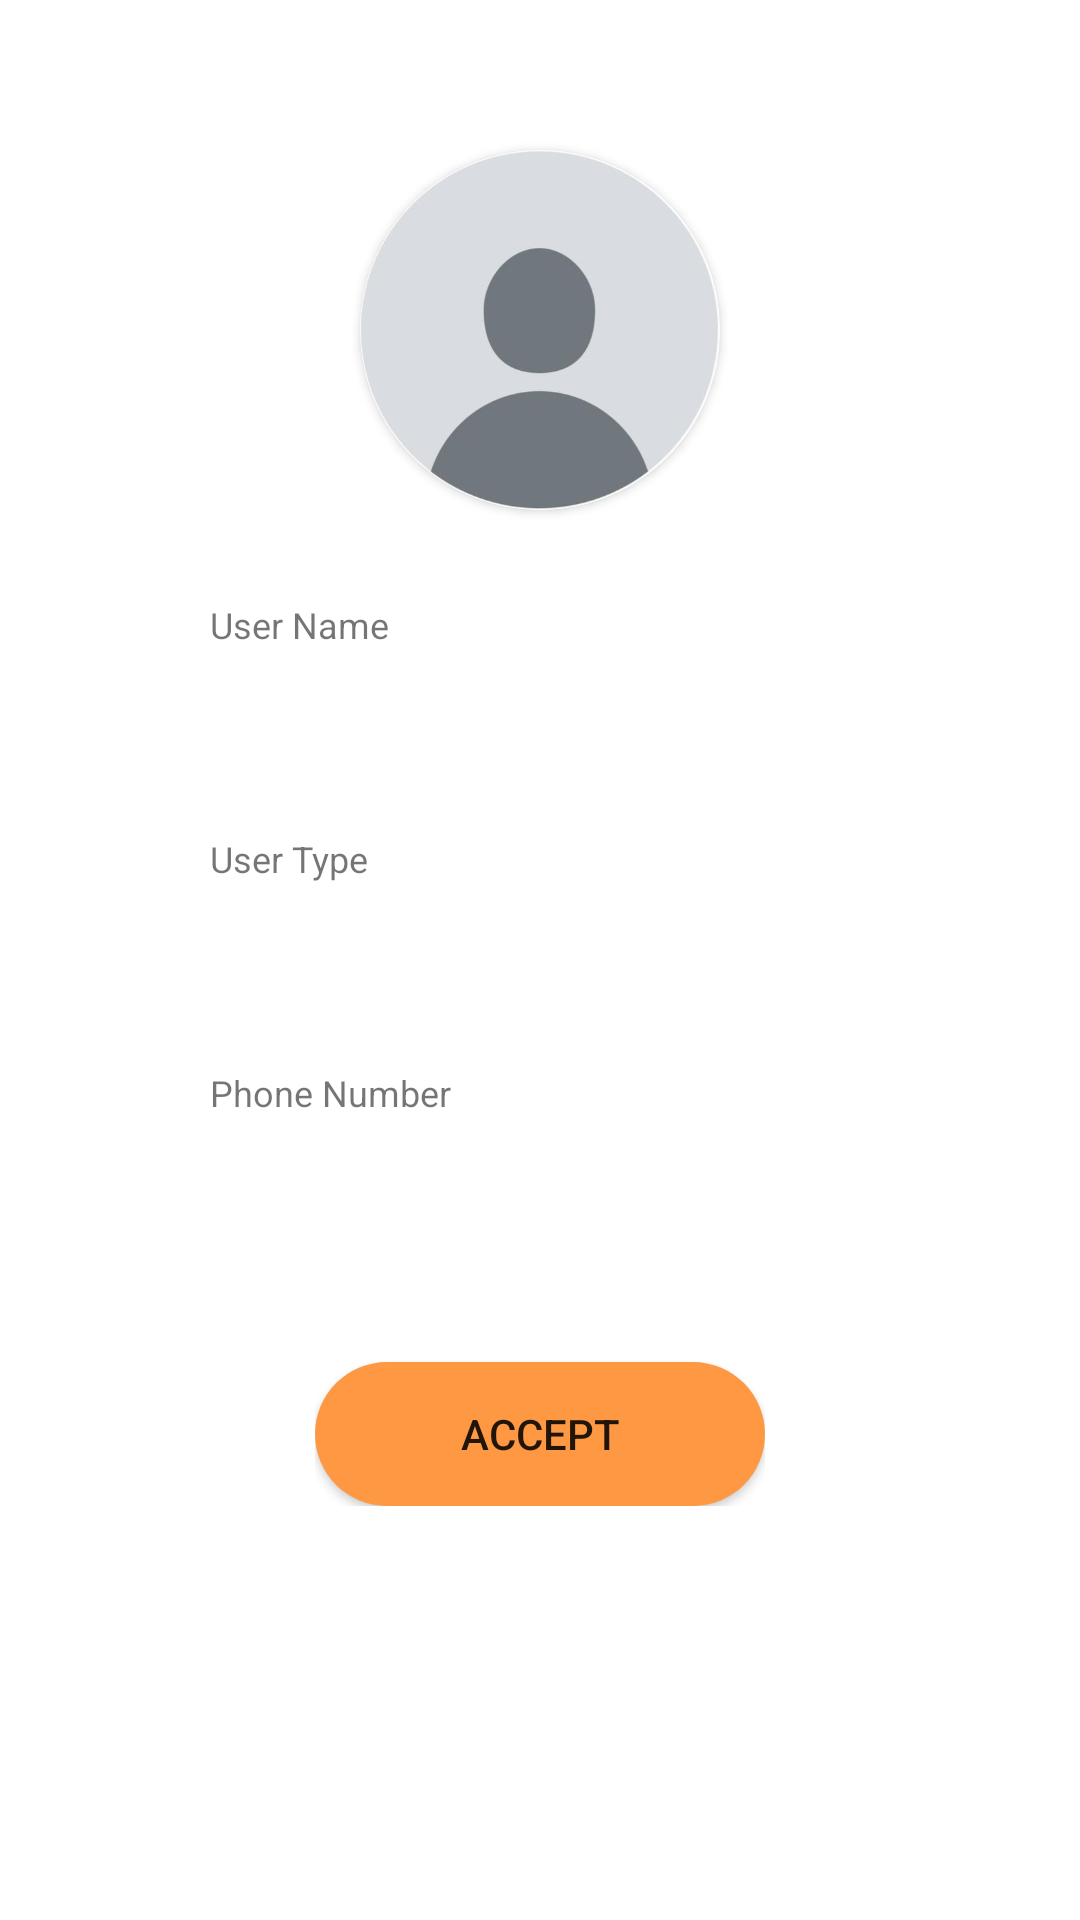

This screen was rendered from an Android layout file. Write that file and the resources it references.
<!-- AndroidManifest.xml: application theme Theme.HealthShapers -->
<!-- res/layout/rl_custom_dialogbox.xml -->
<?xml version="1.0" encoding="utf-8"?>
<RelativeLayout xmlns:android="http://schemas.android.com/apk/res/android"
    xmlns:app="http://schemas.android.com/apk/res-auto"
    xmlns:tools="http://schemas.android.com/tools"
    android:layout_width="match_parent"
    android:layout_height="wrap_content"
    tools:context=".Donation_Dialog_Box"
    android:background="@drawable/rounded_dialog_background">
    <ScrollView
        android:layout_width="match_parent"
        android:layout_height="wrap_content">
        <RelativeLayout
            android:layout_width="match_parent"
            android:layout_height="wrap_content">
            <androidx.cardview.widget.CardView
                android:layout_width="wrap_content"
                android:layout_height="wrap_content"
                app:cardCornerRadius="100dp"
                android:layout_marginTop="50dp"
                android:layout_gravity="center_horizontal"
                android:id="@+id/roundedpfp"
                android:layout_centerHorizontal="true">
                <ImageView
                    android:layout_width="120dp"
                    android:layout_height="120dp"
                    android:src="@drawable/pfp"
                    android:id="@+id/pfp"
                    android:scaleType="centerCrop"
                    />

            </androidx.cardview.widget.CardView>


            <RelativeLayout
                android:id="@+id/itemNamerelative_name"
                android:layout_width="match_parent"
                android:layout_height="wrap_content"
                android:clickable="true"
                android:focusable="true"
                android:background="?attr/selectableItemBackground"
                android:layout_marginTop="20dp"
                android:paddingVertical="10dp"
                android:layout_below="@+id/roundedpfp">

                <LinearLayout
                    android:layout_width="wrap_content"
                    android:layout_height="wrap_content"
                    android:layout_marginStart="70dp"
                    android:orientation="vertical">

                    <TextView
                        android:layout_width="wrap_content"
                        android:layout_height="wrap_content"
                        android:text="User Name"
                        android:textSize="12sp" />

                    <TextView
                        android:id="@+id/dialogUserName"
                        android:layout_width="wrap_content"
                        android:layout_height="wrap_content"
                        android:text=""
                        android:textColor="@color/black"
                        android:textSize="16sp" />

                </LinearLayout>

            </RelativeLayout>

            <RelativeLayout
                android:id="@+id/timerelative_name"
                android:layout_width="match_parent"
                android:layout_height="wrap_content"
                android:clickable="true"
                android:focusable="true"
                android:background="?attr/selectableItemBackground"
                android:layout_marginTop="20dp"
                android:paddingVertical="10dp"
                android:layout_below="@id/itemNamerelative_name">

                <LinearLayout
                    android:layout_width="wrap_content"
                    android:layout_height="wrap_content"
                    android:orientation="vertical"
                    android:layout_marginStart="70dp">

                    <TextView
                        android:layout_width="wrap_content"
                        android:layout_height="wrap_content"
                        android:text="User Type"
                        android:textSize="12sp"/>

                    <TextView
                        android:id="@+id/dialogUserType"
                        android:layout_width="wrap_content"
                        android:layout_height="wrap_content"
                        android:text=""
                        android:textSize="16sp"
                        android:textColor="@color/black"/>

                </LinearLayout>

            </RelativeLayout>

            <RelativeLayout
                android:id="@+id/phone"
                android:layout_width="match_parent"
                android:layout_height="wrap_content"
                android:clickable="true"
                android:focusable="true"
                android:background="?attr/selectableItemBackground"
                android:layout_marginTop="20dp"
                android:paddingVertical="10dp"
                android:layout_below="@id/timerelative_name">

                <LinearLayout
                    android:layout_width="wrap_content"
                    android:layout_height="wrap_content"
                    android:orientation="vertical"
                    android:layout_marginStart="70dp">

                    <TextView
                        android:layout_width="wrap_content"
                        android:layout_height="wrap_content"
                        android:text="Phone Number"
                        android:textSize="12sp"/>

                    <TextView
                        android:id="@+id/dialogPhoneNum"
                        android:layout_width="wrap_content"
                        android:layout_height="wrap_content"
                        android:text=""
                        android:textSize="16sp"
                        android:textColor="@color/black"/>

                </LinearLayout>

            </RelativeLayout>
            <RelativeLayout
                android:id="@+id/accept"
                android:layout_width="match_parent"
                android:layout_height="wrap_content"
                android:clickable="true"
                android:focusable="true"
                android:background="?attr/selectableItemBackground"
                android:layout_marginTop="20dp"
                android:paddingVertical="10dp"
                android:gravity="center"
                android:layout_below="@id/phone">

                <LinearLayout
                    android:layout_width="wrap_content"
                    android:layout_height="wrap_content"
                    android:orientation="vertical">

                    <Button
                        android:id="@+id/acceptButton"
                        android:layout_width="150dp"
                        android:layout_height="wrap_content"
                        android:background="@drawable/roundstyle"
                        android:text="Accept"
                        android:layout_centerHorizontal="true"
                        android:layout_marginTop="20dp"/>

                </LinearLayout>

            </RelativeLayout>


        </RelativeLayout>
    </ScrollView>


</RelativeLayout>
<!-- resources referenced by this layout -->
<resources>
  <color name="black">#FF000000</color>
  <!-- drawable pfp: jpg bitmap (drawable, 13394 bytes) -->
  <!-- drawable rounded_dialog_background (drawable) -->
  <shape xmlns:android="http://schemas.android.com/apk/res/android"
      android:shape="rectangle">
      <corners android:radius="16dp" /> 
      <solid android:color="@android:color/white" /> 
  </shape>
  <!-- drawable roundstyle (drawable) -->
  <?xml version="1.0" encoding="utf-8"?>
  <shape xmlns:android="http://schemas.android.com/apk/res/android">
      <corners android:radius="50dp"/>
     <solid android:color="#FF9843" />
  </shape>
  <style name="Theme.HealthShapers" parent="Base.Theme.HealthShapers" />
  <style name="Base.Theme.HealthShapers" parent="Theme.MaterialComponents.Light.NoActionBar">
          
           <item name="colorPrimary">@color/buttonColor</item>
      </style>
  <color name="buttonColor">#FF9843</color>
</resources>
